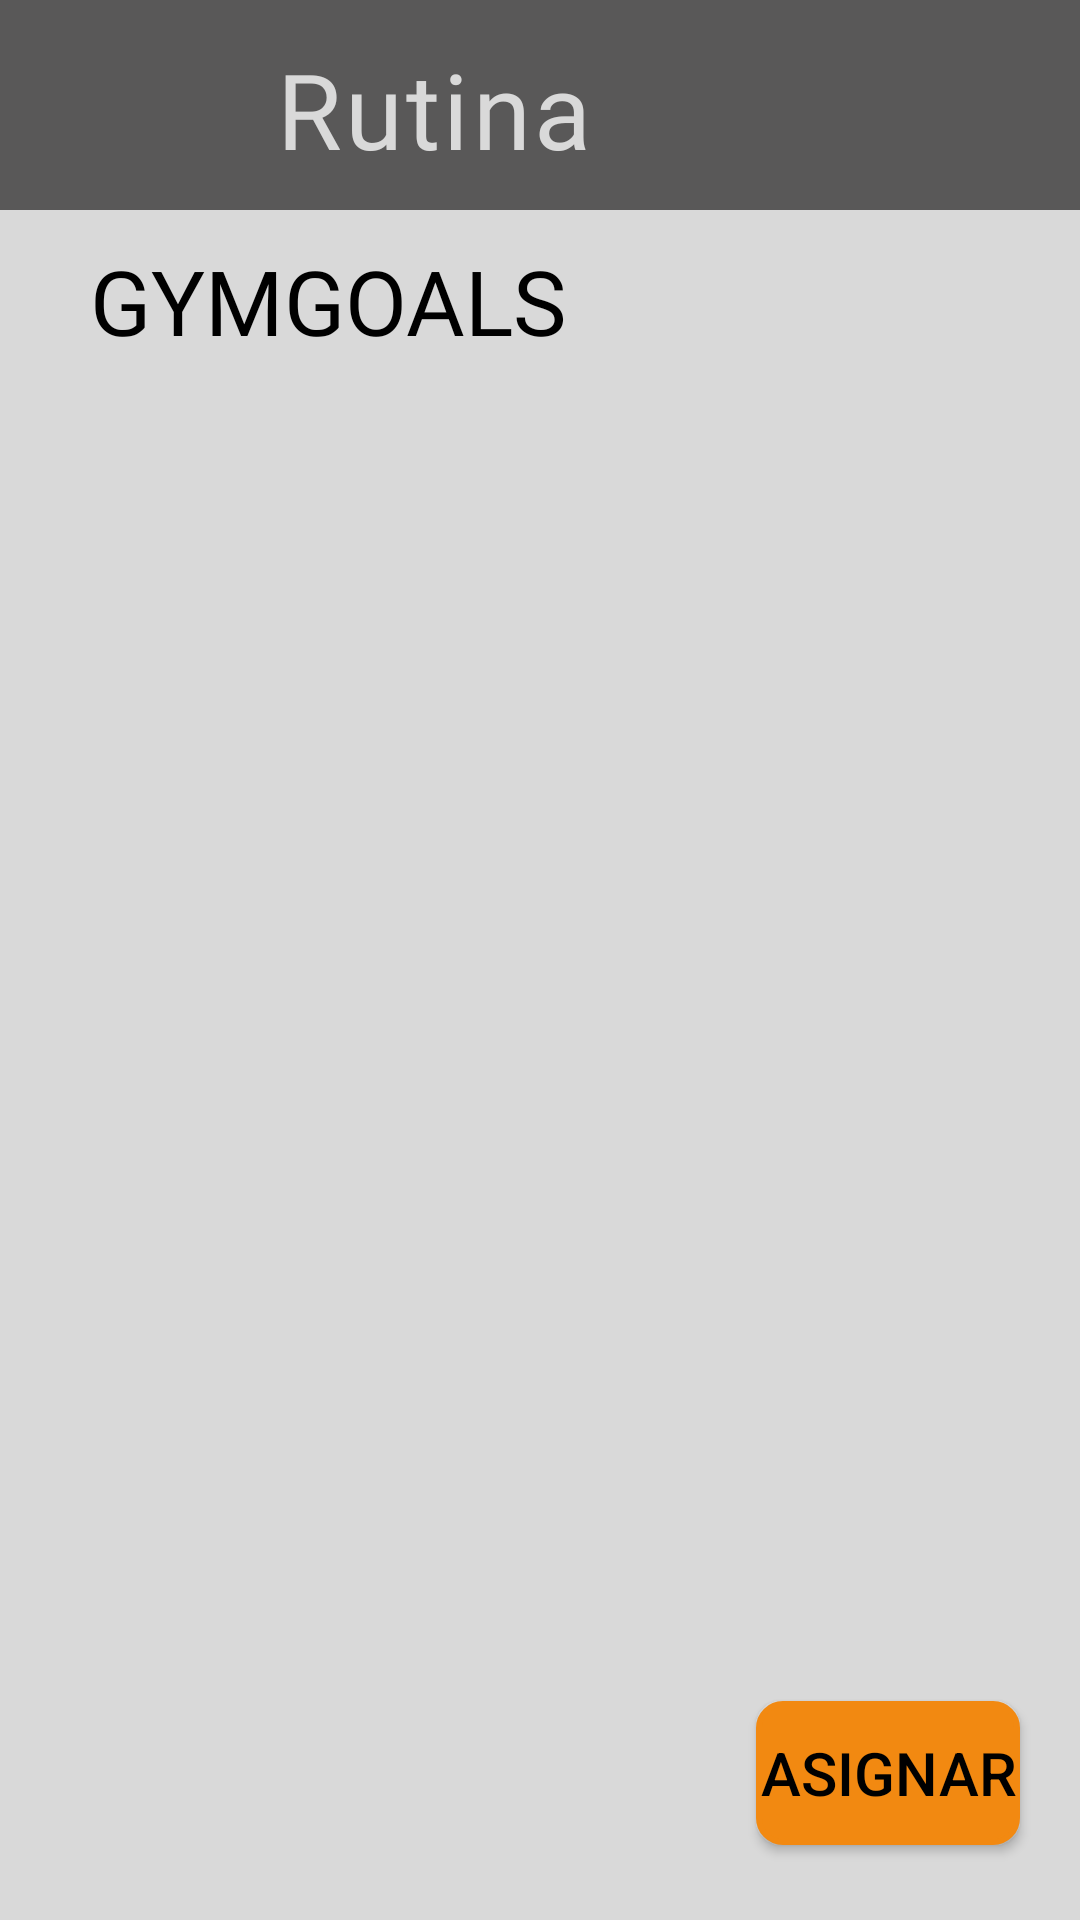

Layout XML and referenced resources for this Android screen:
<!-- AndroidManifest.xml: application theme Theme.Gym -->
<!-- res/layout/fragment_coach_view_routines.xml -->
<?xml version="1.0" encoding="utf-8"?>
<androidx.constraintlayout.widget.ConstraintLayout xmlns:android="http://schemas.android.com/apk/res/android"
    xmlns:app="http://schemas.android.com/apk/res-auto"
    xmlns:tools="http://schemas.android.com/tools"
    android:layout_width="match_parent"
    android:layout_height="match_parent"
    android:background="@color/light_gray"
    tools:context=".fragments.RoutineFragment">

    <LinearLayout
        android:id="@+id/bar_coach_view_routines"
        android:layout_width="match_parent"
        android:layout_height="70dp"
        android:background="@color/gray"
        android:orientation="horizontal"
        app:layout_constraintEnd_toEndOf="parent"
        app:layout_constraintStart_toStartOf="parent"
        app:layout_constraintTop_toTopOf="parent">

        <ImageButton
            android:id="@+id/back_Button"
            android:layout_width="45dp"
            android:layout_height="50dp"
            android:layout_marginStart="10dp"
            android:layout_marginTop="10dp"
            android:layout_weight="0.1"
            android:background="@color/gray"
            android:contentDescription="@string/Menu_Icon"
            android:src="@drawable/arrow_back_icon"
            app:tint="@color/light_gray" />

        <TextView
            android:id="@+id/text_view_routine_title"
            style="@style/Widget.Material3.AutoCompleteTextView.OutlinedBox.Dense"
            android:layout_width="wrap_content"
            android:layout_height="70dp"
            android:layout_weight="0.7"
            android:fontFamily="@font/bebas_neue_regular"
            android:text="@string/Rutine"
            android:textColor="@color/light_gray"
            android:textSize="35sp" />

    </LinearLayout>

    <TextView
        android:id="@+id/Gym_Goals_Title_Home_Customer"
        android:layout_width="wrap_content"
        android:layout_height="wrap_content"
        android:layout_marginStart="30dp"
        android:layout_marginTop="10dp"
        android:fontFamily="@font/bebas_neue_regular"
        android:text="@string/GymGoals"
        android:textColor="@color/black"
        android:textSize="30sp"
        app:layout_constraintStart_toStartOf="parent"
        app:layout_constraintTop_toBottomOf="@id/bar_coach_view_routines"/>

    <ScrollView
        android:id="@+id/Scroll_View_Routine"
        android:layout_width="match_parent"
        android:layout_height="wrap_content"
        app:layout_constraintEnd_toEndOf="parent"
        app:layout_constraintStart_toStartOf="parent"
        app:layout_constraintTop_toBottomOf="@+id/Gym_Goals_Title_Home_Customer">


        <androidx.recyclerview.widget.RecyclerView
            android:id="@+id/recycler_view_routine_exercise"
            android:layout_width="match_parent"
            android:layout_height="0dp"
            tools:listitem="@layout/item_routine_check_box" />

    </ScrollView>


    <Button
        android:id="@+id/button_Assign_rutine"
        android:layout_width="wrap_content"
        android:layout_height="wrap_content"
        android:layout_marginEnd="20dp"
        android:layout_marginBottom="25dp"
        android:background="@drawable/btn_orange_border"
        android:text="@string/AssignButton"
        android:textColor="@color/black"
        android:textSize="20sp"
        app:backgroundTint="@null"
        app:layout_constraintBottom_toBottomOf="parent"
        app:layout_constraintEnd_toEndOf="parent"/>

</androidx.constraintlayout.widget.ConstraintLayout>
<!-- res/layout/item_routine_check_box.xml (included above) -->
<LinearLayout xmlns:android="http://schemas.android.com/apk/res/android"
    android:layout_width="match_parent"
    android:layout_height="wrap_content"
    android:layout_margin="8dp"
    android:background="@drawable/gray_border_12dp"
    android:orientation="horizontal">

    <TextView
        android:id="@+id/tvRoutineCheckBoxName"
        android:layout_width="0dp"
        android:layout_height="wrap_content"
        android:layout_marginStart="10dp"
        android:layout_weight="1"
        android:fontFamily="@font/bebas_neue_regular"
        android:text="@string/Rutine"
        android:textColor="@android:color/black"
        android:textSize="30sp" />

    <CheckBox
        android:id="@+id/cbExercise"
        android:layout_width="wrap_content"
        android:layout_height="wrap_content" />
</LinearLayout>
<!-- resources referenced by this layout -->
<resources>
  <color name="black">#FF000000</color>
  <color name="gray">#595858</color>
  <color name="light_gray">#D9D9D9</color>
  <!-- drawable btn_orange_border (drawable) -->
  <?xml version="1.0" encoding="utf-8"?>
  <shape xmlns:android="http://schemas.android.com/apk/res/android">
      <solid android:color="@color/Orange"/>
      <corners android:radius="8dp"/>
      <stroke
          android:width="2dp"
          android:color="@color/Orange"/>
  </shape>
  <!-- drawable gray_border_12dp (drawable) -->
  <?xml version="1.0" encoding="utf-8"?>
  <shape xmlns:android="http://schemas.android.com/apk/res/android">
      <solid android:color="@color/slate_gray_transparent_60"/>
      <corners android:radius="12dp"/>
  
  </shape>
  <string name="AssignButton">Asignar</string>
  <string name="GymGoals">GYMGOALS</string>
  <string name="Menu_Icon">Menu Icono</string>
  <string name="Rutine">Rutina</string>
  <style name="Theme.Gym" parent="Base.Theme.Gym" />
  <color name="Orange">#F28911</color>
  <color name="slate_gray_transparent_60">#667A7A8F</color>
  <style name="Base.Theme.Gym" parent="Theme.Material3.DayNight.NoActionBar">
  
      </style>
</resources>
